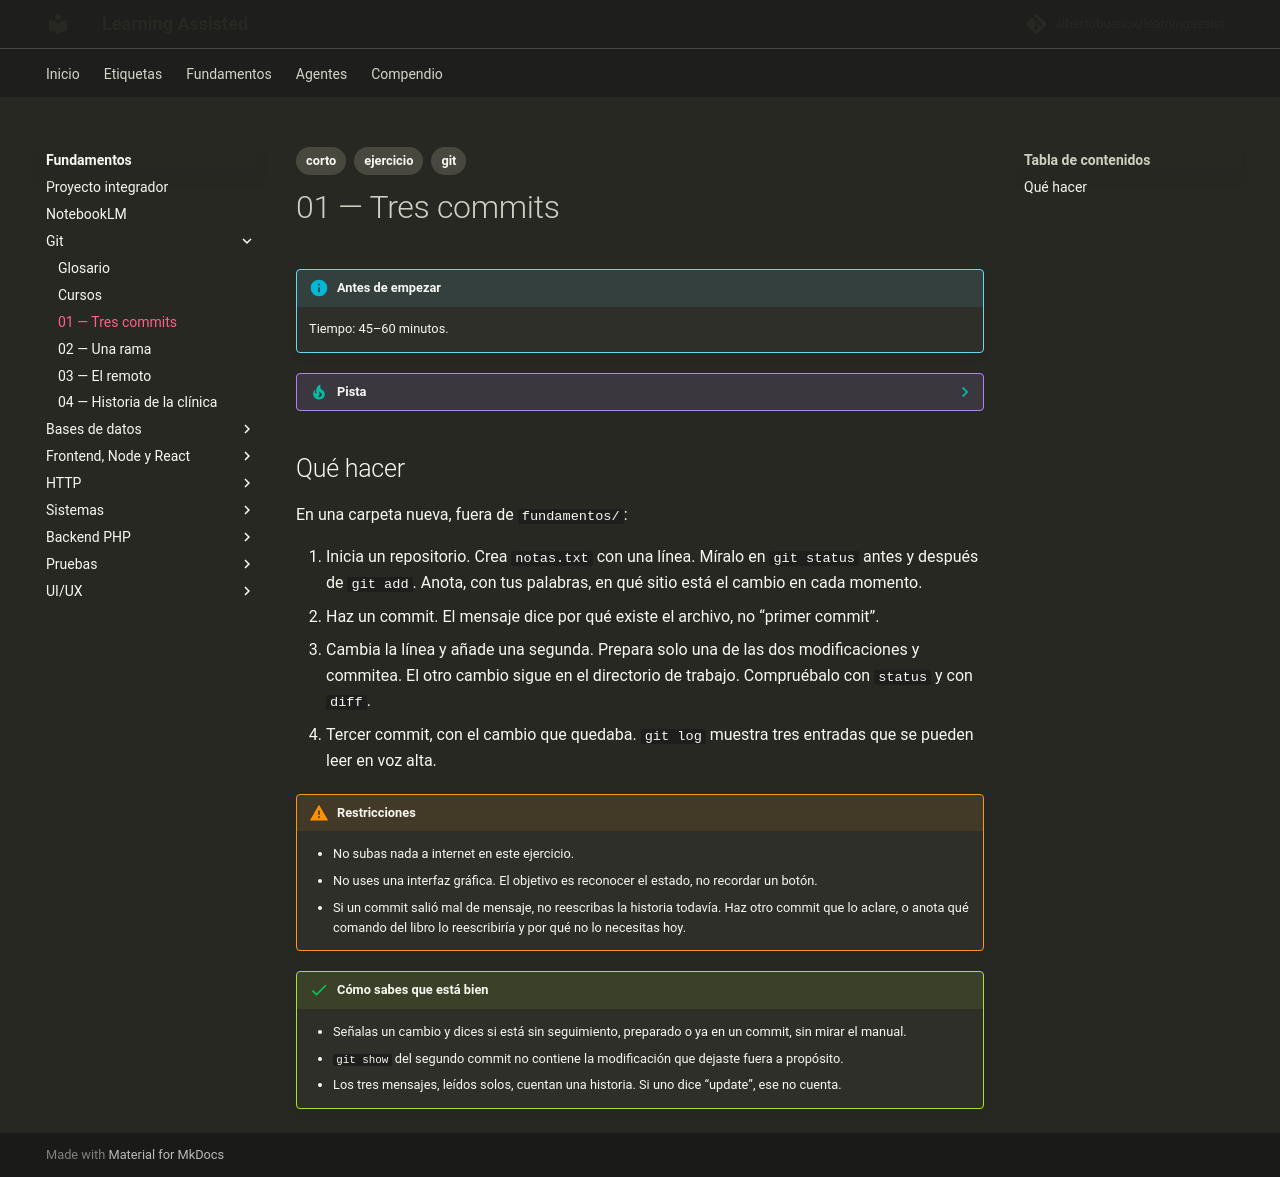

repository: albertobuenox/learningassist · page: fundamentos/00-git/ejercicios/01-tres-commits/index.html · generator: mkdocs

---
tags:
  - corto
  - ejercicio
  - git
---

# 01 — Tres commits

!!! info "Antes de empezar"

    Tiempo: 45–60 minutos.

??? tip "Pista"

    Consulta: Pro Git, capítulos 1 y 2, solo si un comando te sorprende.

## Qué hacer

En una carpeta nueva, fuera de `fundamentos/`:

1. Inicia un repositorio. Crea `notas.txt` con una línea. Míralo en `git status` antes y después de `git add`. Anota, con tus palabras, en qué sitio está el cambio en cada momento.
2. Haz un commit. El mensaje dice por qué existe el archivo, no “primer commit”.
3. Cambia la línea y añade una segunda. Prepara solo una de las dos modificaciones y commitea. El otro cambio sigue en el directorio de trabajo. Compruébalo con `status` y con `diff`.
4. Tercer commit, con el cambio que quedaba. `git log` muestra tres entradas que se pueden leer en voz alta.

!!! warning "Restricciones"

    - No subas nada a internet en este ejercicio.
    - No uses una interfaz gráfica. El objetivo es reconocer el estado, no recordar un botón.
    - Si un commit salió mal de mensaje, no reescribas la historia todavía. Haz otro commit que lo aclare, o anota qué comando del libro lo reescribiría y por qué no lo necesitas hoy.

!!! success "Cómo sabes que está bien"

    - Señalas un cambio y dices si está sin seguimiento, preparado o ya en un commit, sin mirar el manual.
    - `git show` del segundo commit no contiene la modificación que dejaste fuera a propósito.
    - Los tres mensajes, leídos solos, cuentan una historia. Si uno dice “update”, ese no cuenta.
